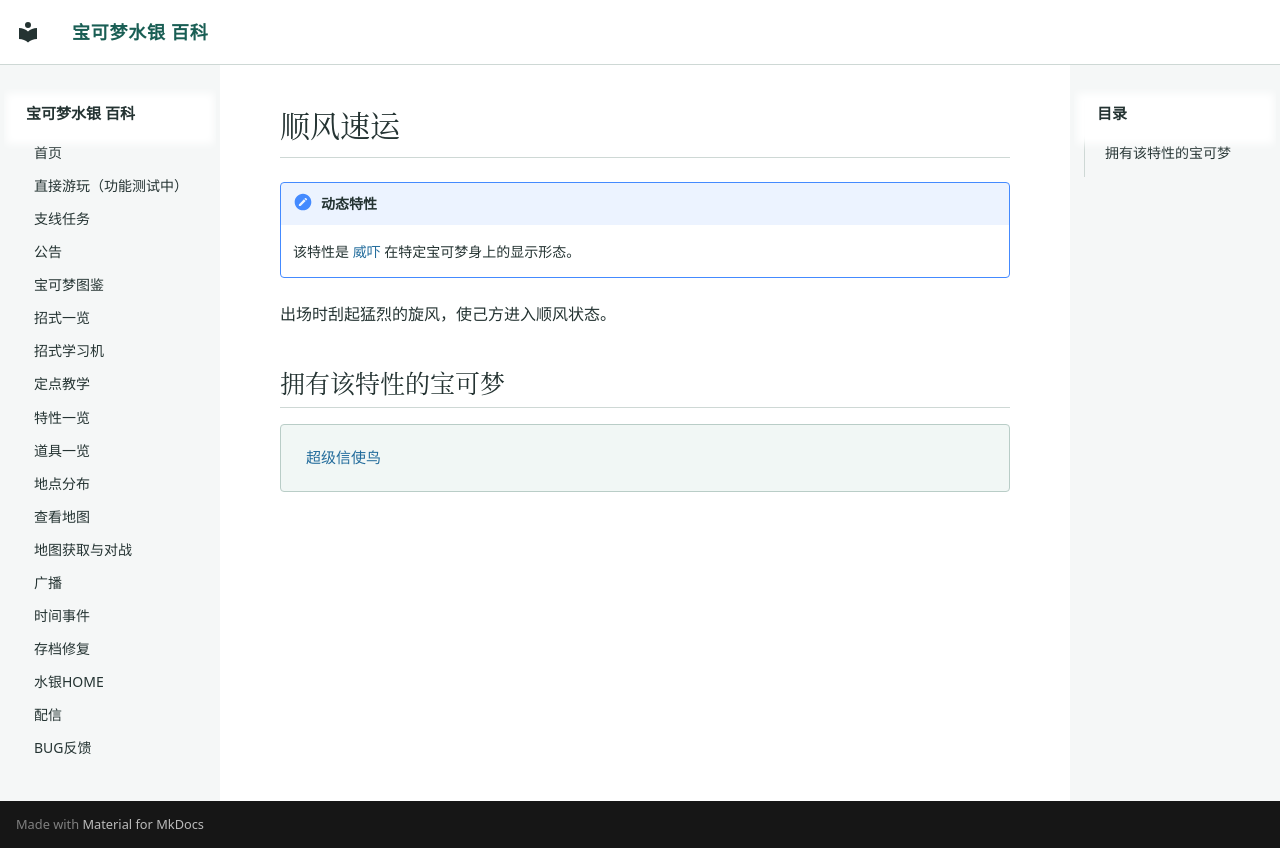

repository: Sum-Light/azoth-wiki · page: abilities/0275_顺风速运/index.html · generator: mkdocs

# 顺风速运

!!! note "动态特性"
    该特性是 [威吓](0022_威吓.md) 在特定宝可梦身上的显示形态。

出场时刮起猛烈的旋风，使己方进入顺风状态。

## 拥有该特性的宝可梦

<div class="pk-learners" markdown="span">
[超级信使鸟](../pokemon/1407_超级信使鸟.md)
</div>
